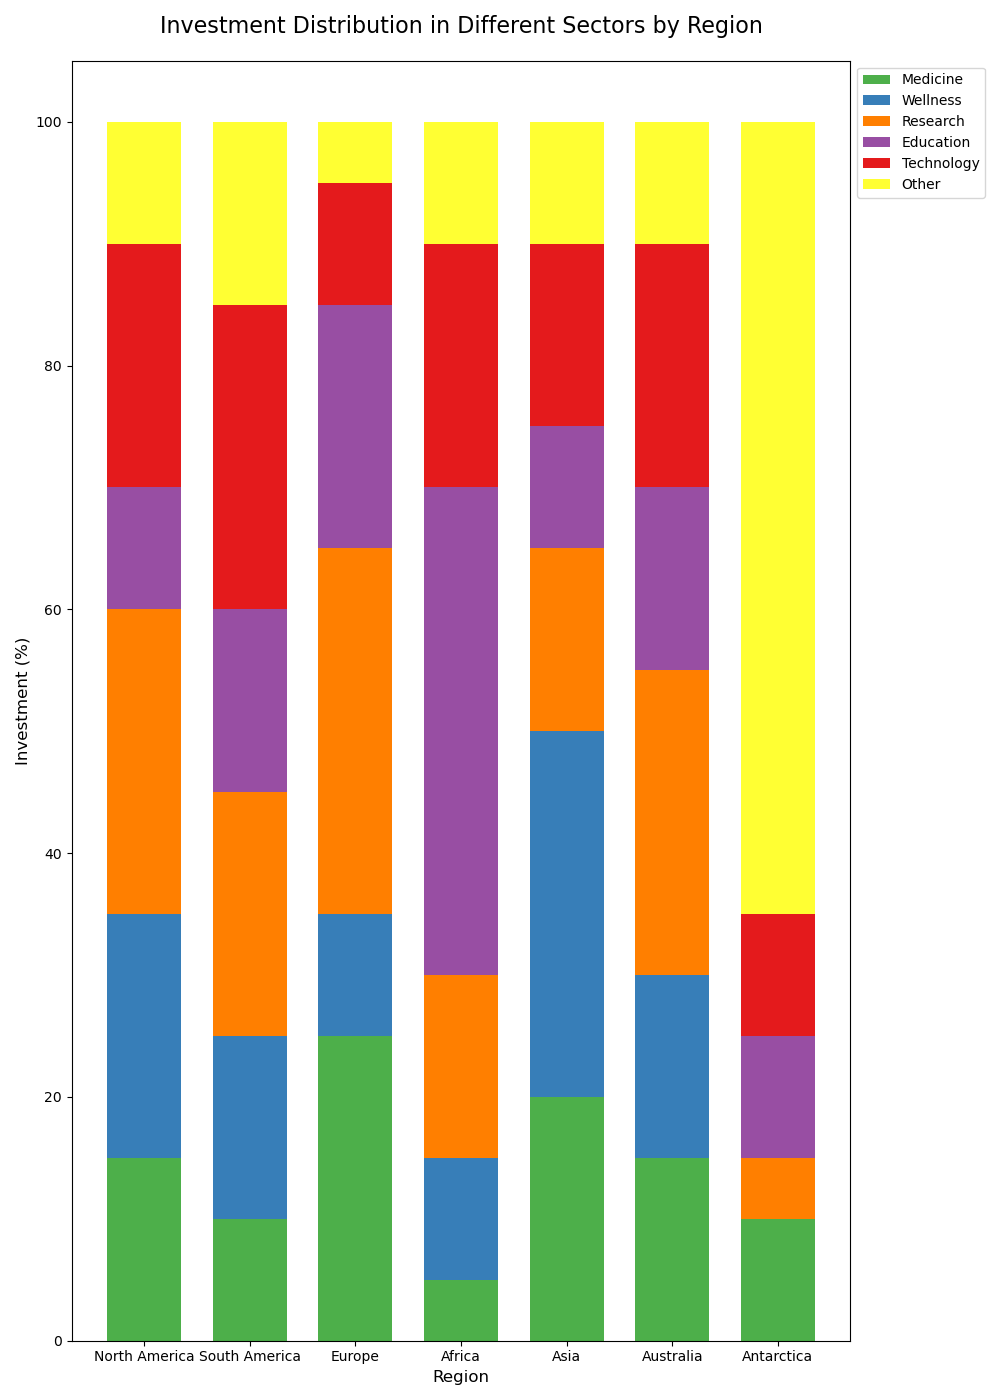

The table this chart was drawn from, first rows:
Sector, Medicine, Wellness, Research, Education, Technology, Other
North America, 15, 20, 25, 10, 20, 10
South America, 10, 15, 20, 15, 25, 15
Europe, 25, 10, 30, 20, 10, 5
Africa, 5, 10, 15, 40, 20, 10
Asia, 20, 30, 15, 10, 15, 10
Australia, 15, 15, 25, 15, 20, 10
Antarctica, 10, 0, 5, 10, 10, 65
